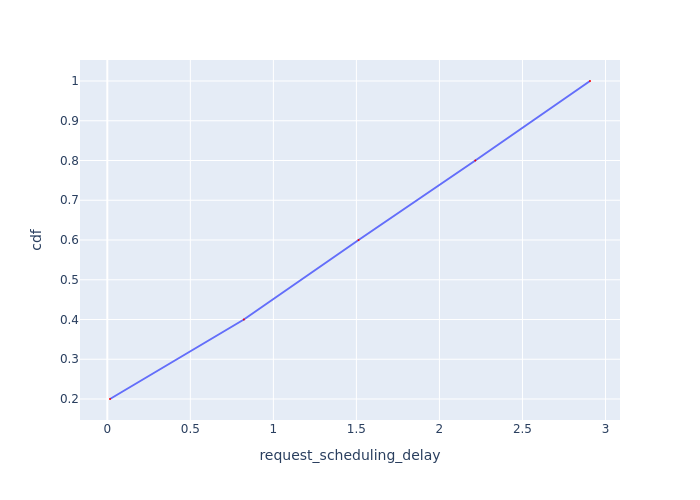

The table this chart was drawn from, first rows:
Request Id, request_scheduling_delay, cdf
0_0, 0.01624, 0.2
0_1, 0.8224, 0.4
0_2, 1.513, 0.6
0_3, 2.216, 0.8
0_4, 2.907, 1.0
